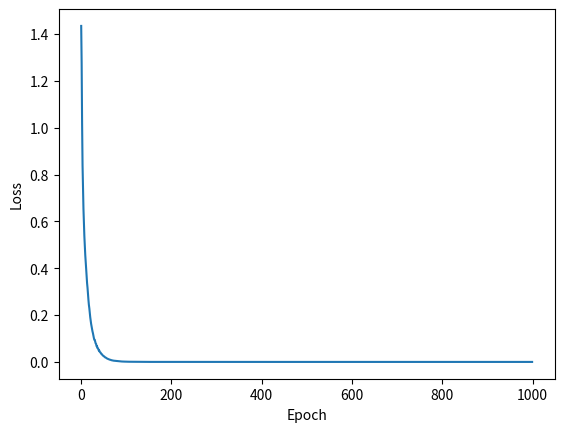

Source code (Python):
import numpy as np 
import random 
import matplotlib.pyplot as plt 

def LeakyReLU(x, a=0.01): 
    return np.where(x > 0, x, a * x)

def LeakyReLU_grad(x, a=0.01): 
    return np.where(x>0, 1, a)


def MSE(predicted, actual): 
    actual = np.array(actual)
    error = np.mean((predicted - actual)**2)
    return error 

def MSE_grad(predicted, actual): 
    actual = np.array(actual)
    return 2 * (predicted - actual)

activationFuncToGradFunc = {
    LeakyReLU : LeakyReLU_grad,

}

class Layer: 
    def __init__(self, num_neurons, input_size, activation_func, override_weights=None, override_bias=None, loss_func=None): 
        self.input_size = input_size 
        self.num_neurons = num_neurons

        self.activation_func = activation_func
        self.loss_func = None 

        if override_weights == None: 
            self.weights = np.random.uniform(-1, 1, (input_size, num_neurons,))                              # weights[4, 0] means the weight going from 4th input to 0th output neuron
        else: 
            self.weights = np.array(override_weights)

        if override_bias == None: 
            self.biases = np.random.uniform(-0.1, 0.1, (num_neurons))
        else: 
            self.biases = np.array(override_bias)

        self.output = np.zeros(num_neurons,)

        self.batch_weight_gradients = np.zeros((input_size, num_neurons))
        self.batch_bias_gradients = np.zeros(num_neurons)
        self.trainEx_weight_gradients = np.zeros((input_size, num_neurons))
        self.trainEx_bias_gradients = np.zeros(num_neurons)
        self.batchSize = 0 
    def forward(self, inputs): 
        inputs = np.array(inputs)
        z = np.dot(inputs, self.weights) + self.biases
        self.z = z                                             # store feedforward z values for backprop 
        self.inputs = inputs                                          
        self.output = self.activation_func(z)
        return self.output
    def outlayer_backward(self, outputs): 
        MSE_error = MSE(self.output, outputs)
        MSE_gradient = MSE_grad(self.output, outputs)         # MSE grad is the deriv of Loss wrt activation, shape (num_neurons,)
        actDerivFunc = activationFuncToGradFunc[self.activation_func]  # use the correct gradient function depending on actFuc
        actFuncGradient = actDerivFunc(self.z)           # deriv of activation wrt to feedforward z value, shape (num_neurons,)
        delta = MSE_gradient * actFuncGradient           # derive of loss wrt to z value, shape (num_neurons,)
        self.delta = delta               
        
        self.trainEx_weight_gradients = np.outer(self.inputs, delta)     # stores gradients for single training Example - trainEx
        self.trainEx_bias_gradients = delta 
        self.loss = MSE_error                                            # save loss for loss visualisation later 
    def hidlayer_backward(self, nextLayer): 
        actDerivFunc = activationFuncToGradFunc[self.activation_func]    # calculate deriv of act function wrt to inputs 
        actFuncGradient = actDerivFunc(self.z)                      
        delta = np.dot(nextLayer.weights, nextLayer.delta) * actFuncGradient  # find deriv of cost wrt to own activation 
        self.delta = delta 

        self.trainEx_weight_gradients = np.outer(self.inputs, delta)
        self.trainEx_bias_gradients = delta 
    def addGradients(self): 
        self.batch_weight_gradients += self.trainEx_weight_gradients      # sum up gradients for entire batch 
        self.batch_bias_gradients += self.trainEx_bias_gradients 
        self.batchSize += 1                                               # used to calculate average gradient over batch 
    def resetGradients(self): 
        input_size = self.input_size 
        num_neurons = self.num_neurons
        self.batch_weight_gradients = np.zeros((input_size, num_neurons))
        self.batch_bias_gradients = np.zeros(num_neurons)
        self.trainEx_weight_gradients = np.zeros((input_size, num_neurons))
        self.trainEx_bias_gradients = np.zeros(num_neurons)
        self.batchSize = 0 
    def applyGradients(self, learnRate=0.01):                                        # adjust weights according gradients in batch 
        self.weights -= learnRate * self.batch_weight_gradients / self.batchSize
        self.biases -= learnRate * self.batch_bias_gradients / self.batchSize 
        self.resetGradients()


class Network: 
    def __init__(self, shape, input_size, activation_funcs=[]): 

        if activation_funcs == []: 
            self.layers = [Layer(shape[0], input_size, LeakyReLU)]
        else: 
            self.layers = [Layer(shape[0], input_size, activation_funcs[0])]
        for i in range(1, len(shape)):
            if activation_funcs == []: 
                self.layers.append(Layer(shape[i], shape[i-1], LeakyReLU))
            else: 
                self.layers.append(Layer(shape[i], shape[i-1], activation_funcs[i]))
        
    def forward(self, inputs): 
        for i in self.layers: 
            inputs = i.forward(inputs)
        self.output = inputs
        return inputs
    
    def backward(self, output): 
        self.layers[-1].outlayer_backward(output)

        for i in range(len(self.layers)-2, -1, -1): 
            self.layers[i].hidlayer_backward(self.layers[i+1])
        
        for i in self.layers: 
            i.addGradients()
    
    def applyGradients(self, learnRate=0.05): 
        for i in self.layers: 
            i.applyGradients(learnRate)
    
    def train(self, dataInputs, dataOutputs, batchSize, epochs, learnRate=0.05, visualise=False): 
        if len(dataInputs) != len(dataOutputs): 
            print("WARNING: Length of training data does not match labels! Cannot train neural network")
            return None 

        n = len(dataInputs)
        batches = n // batchSize
        losses = [] 

        data = {dataInputs[i] : dataOutputs[i] for i in range(n)}
        random.shuffle(dataInputs)
        for epoch in range(epochs): 
            loss = 0 
            for i in range(0, len(dataInputs), batchSize): 
                for j in range(i, i+batchSize): 
                    self.forward(dataInputs[j])
                    self.backward(data[dataInputs[j]])
                    loss += self.layers[-1].loss 
                self.applyGradients(learnRate)
            if visualise: 
                losses.append(loss)
        
            print("Epoch: {}, Loss: {}".format(epoch, loss))
        if visualise: 
            x_axis = np.arange(epochs)
            plt.plot(x_axis, losses, label="Training Loss")
            plt.xlabel("Epoch")
            plt.ylabel("Loss")
            plt.show()




def XORExample():
    XORNet = Network([4,4,1], 2)

    dataInputs = [(0,0), (0,1), (1,0), (1,1)] 
    dataOutputs = [0, 1, 1, 0] 

    XORNet.train(dataInputs, dataOutputs, 4, 1000, visualise=True)
    XORNet.forward([1,1])
    print(XORNet.output)

def NANDExample(): 
    NANDNet = Network([4,4,1], 2)

    dataInputs = [(0,0), (0,1), (1,0), (1,1)] 
    dataOutputs = [1, 1, 1, 0]

    NANDNet.train(dataInputs, dataOutputs, 4, 1000, visualise=True)
    NANDNet.forward([1,1])
    print(NANDNet.output)

XORExample()